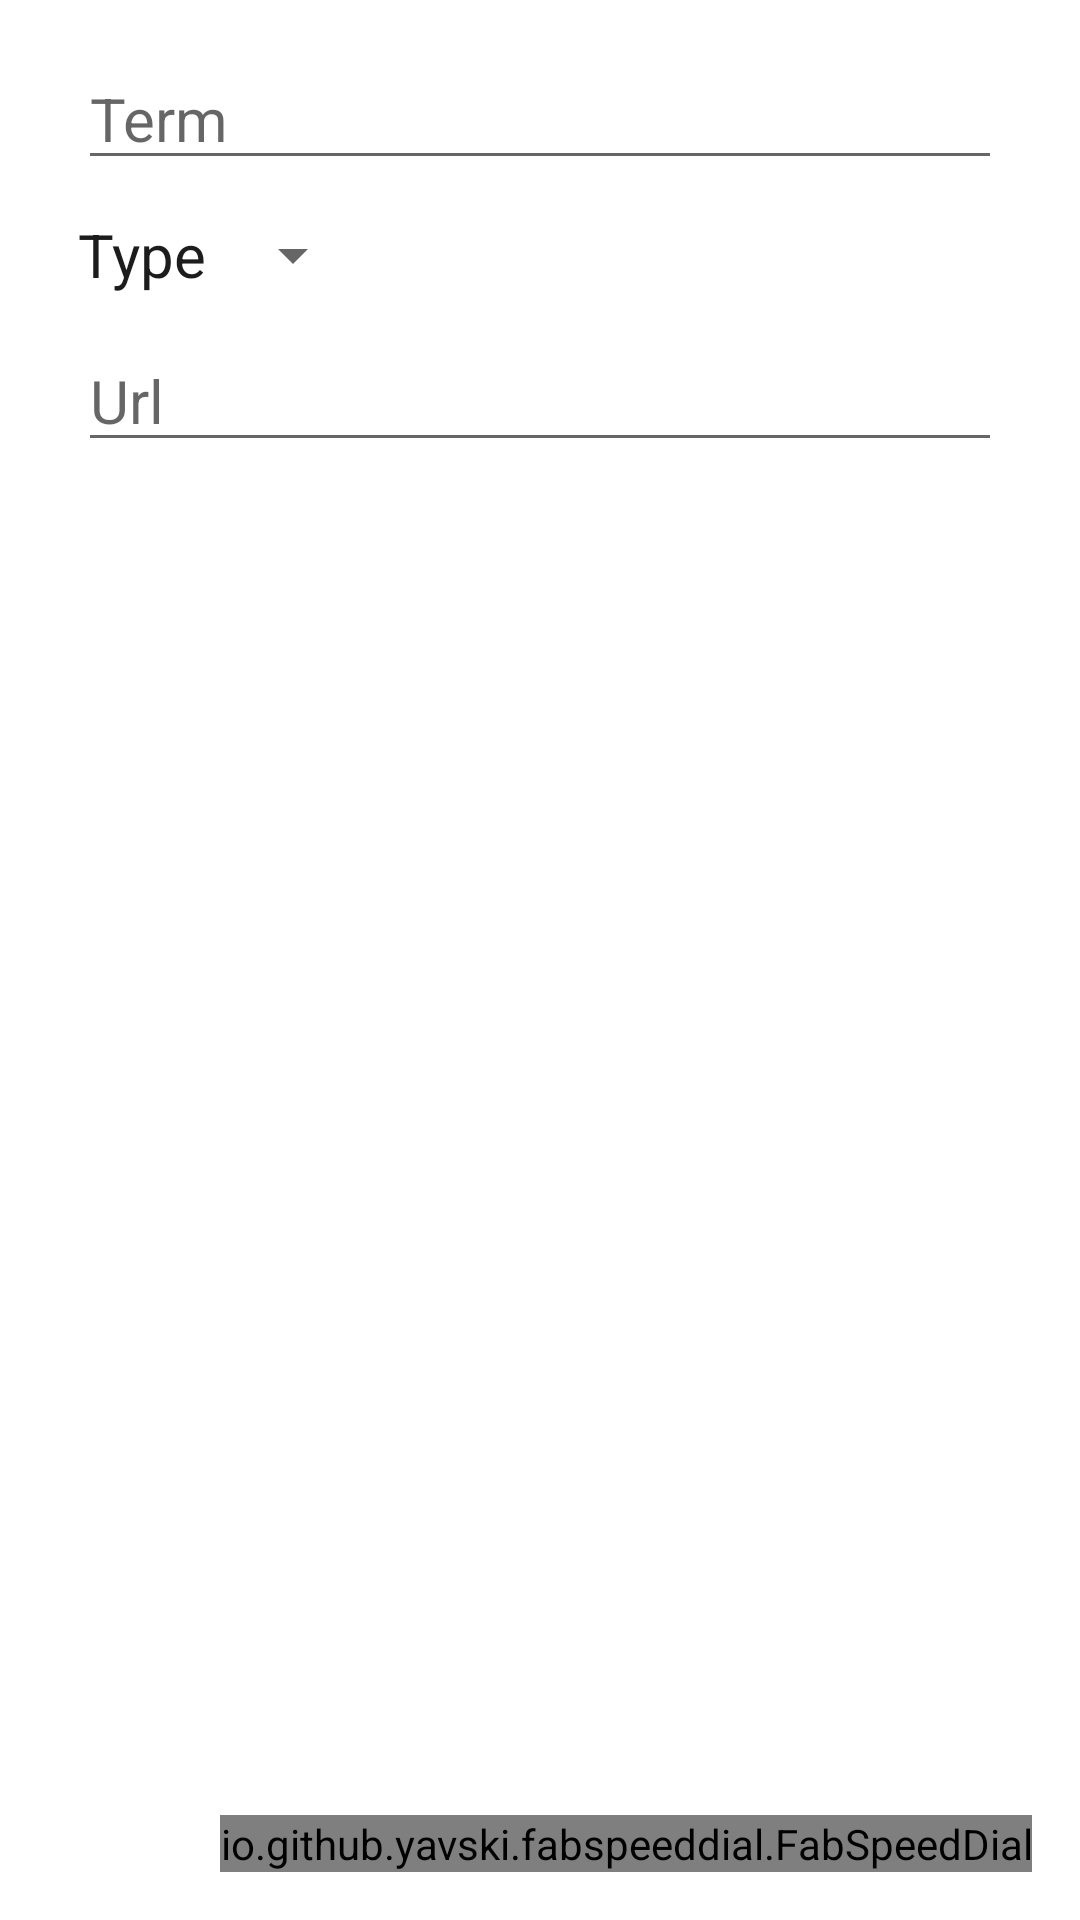

Produce the Android XML layout that renders to this screen, including the resource entries it uses.
<!-- AndroidManifest.xml: application theme AppTheme -->
<!-- res/layout/activity_add_term.xml -->
<FrameLayout xmlns:android="http://schemas.android.com/apk/res/android"
    xmlns:app="http://schemas.android.com/apk/res-auto"
    android:layout_width="match_parent"
    android:layout_height="match_parent"
    android:padding="16dp">


    <include layout="@layout/activity_add_term_content"/>


    <io.github.yavski.fabspeeddial.FabSpeedDial
        android:id="@+id/add_term_fab"
        android:layout_width="wrap_content"
        android:layout_height="wrap_content"
        android:layout_gravity="bottom|end"
        app:fabGravity="bottom_end"
        app:fabMenu="@menu/add_term_parametr"
        app:miniFabBackgroundTintList="@array/fab_menu_item_colors"
        app:miniFabDrawableTint="@android:color/white"
        app:miniFabTitleTextColorList="@array/fab_menu_item_colors" />

</FrameLayout>
<!-- res/layout/activity_add_term_content.xml (included above) -->
<?xml version="1.0" encoding="utf-8"?>
<LinearLayout xmlns:android="http://schemas.android.com/apk/res/android"
    xmlns:app="http://schemas.android.com/apk/res-auto"
    xmlns:tools="http://schemas.android.com/tools"
    android:layout_width="match_parent"
    android:layout_height="match_parent"
    android:orientation="vertical"
    tools:context="com.WordInTouch.UI.AddTerm">







            <include layout="@layout/option_term"></include>




            <include layout="@layout/option_type"></include>



            <include layout="@layout/option_url"></include>

    <ListView
        android:layout_marginTop="10dp"
        android:id="@+id/add_term_lst"
        android:layout_width="match_parent"
        android:layout_height="match_parent"
        android:layout_marginRight="5dp"
        android:layout_marginLeft="5dp"
        />


</LinearLayout>
<!-- res/layout/option_term.xml (included above) -->
<?xml version="1.0" encoding="utf-8"?>
<LinearLayout xmlns:android="http://schemas.android.com/apk/res/android"
    android:layout_width="match_parent"
    android:layout_height="wrap_content"
    android:orientation="vertical">

    <EditText
        android:id="@+id/add_term_term"
        android:layout_width="match_parent"
        android:layout_height="wrap_content"
        android:inputType="text"
        android:hint="@string/Term"
        style="@style/Edt"
        android:maxLines="1"
        android:layout_marginRight="10dp"
        android:layout_marginLeft="10dp"/>
</LinearLayout>
<!-- res/layout/option_type.xml (included above) -->
<?xml version="1.0" encoding="utf-8"?>
<LinearLayout xmlns:android="http://schemas.android.com/apk/res/android"
    android:layout_width="match_parent"
    android:layout_height="wrap_content"
    android:orientation="horizontal">

    <TextView
        style="@style/Txt"
        android:layout_width="wrap_content"
        android:layout_height="50dp"
        android:gravity="center|left"
        android:text="@string/Type"
        android:layout_marginRight="5dp"
        android:layout_marginLeft="10dp"/>

    <Spinner
        android:id="@+id/add_term_typespn"
        android:layout_width="wrap_content"
        android:layout_height="50dp"
        android:layout_marginRight="10dp"
        />
</LinearLayout>
<!-- res/layout/option_url.xml (included above) -->
<?xml version="1.0" encoding="utf-8"?>
<LinearLayout xmlns:android="http://schemas.android.com/apk/res/android"
    android:layout_width="match_parent"
    android:layout_height="wrap_content">

    <EditText
        android:id="@+id/add_term_url"
        style="@style/Edt"
        android:layout_width="match_parent"
        android:layout_height="wrap_content"
        android:layout_weight="1"
        android:ems="10"
        android:hint="@string/Url"
        android:inputType="text"
        android:maxLines="1"
        android:layout_marginRight="10dp"
        android:layout_marginLeft="10dp"/>
</LinearLayout>
<!-- resources referenced by this layout -->
<resources>
  <integer-array name="fab_menu_item_colors">
  
          <item>@color/Category</item>
          <item>@color/Translation</item>
          <item>@color/Definition</item>
          <item>@color/Synonym</item>
          <item>@color/Antonym</item>
          <item>@color/Example</item>
  
  
      </integer-array>
  <string name="Term">Term</string>
  <string name="Type">Type</string>
  <string name="Url">Url</string>
  <style name="Edt" parent="@android:style/Widget.EditText">
          <item name="android:textColor">#1c1c1c</item>
          <item name="android:textSize">20sp</item>
          <item name="android:gravity">left|center</item>
      </style>
  <style name="Txt" parent="@android:style/Widget.TextView">
          <item name="android:textColor">#1c1c1c</item>
          <item name="android:textSize">20sp</item>
          <item name="android:gravity">center</item>
      </style>
  <style name="AppTheme" parent="Theme.AppCompat.Light.NoActionBar">
          
          <item name="colorPrimary">@color/colorPrimary</item>
          <item name="colorPrimaryDark">@color/colorPrimaryDark</item>
          <item name="colorAccent">@color/colorAccent</item>
          <item name="android:windowBackground">@color/background</item>
  
      </style>
  <color name="Category">#f44336   </color>
  <color name="Translation">#9C27B0    </color>
  <color name="Definition">#3F51B5 </color>
  <color name="Synonym">#2196F3 </color>
  <color name="Antonym">#4CAF50 </color>
  <color name="Example">#FF9800 </color>
  <color name="colorPrimary">#3384b9</color>
  <color name="colorPrimaryDark">#296a94</color>
  <color name="colorAccent">#2da5e1</color>
  <color name="background">#fff</color>
</resources>
